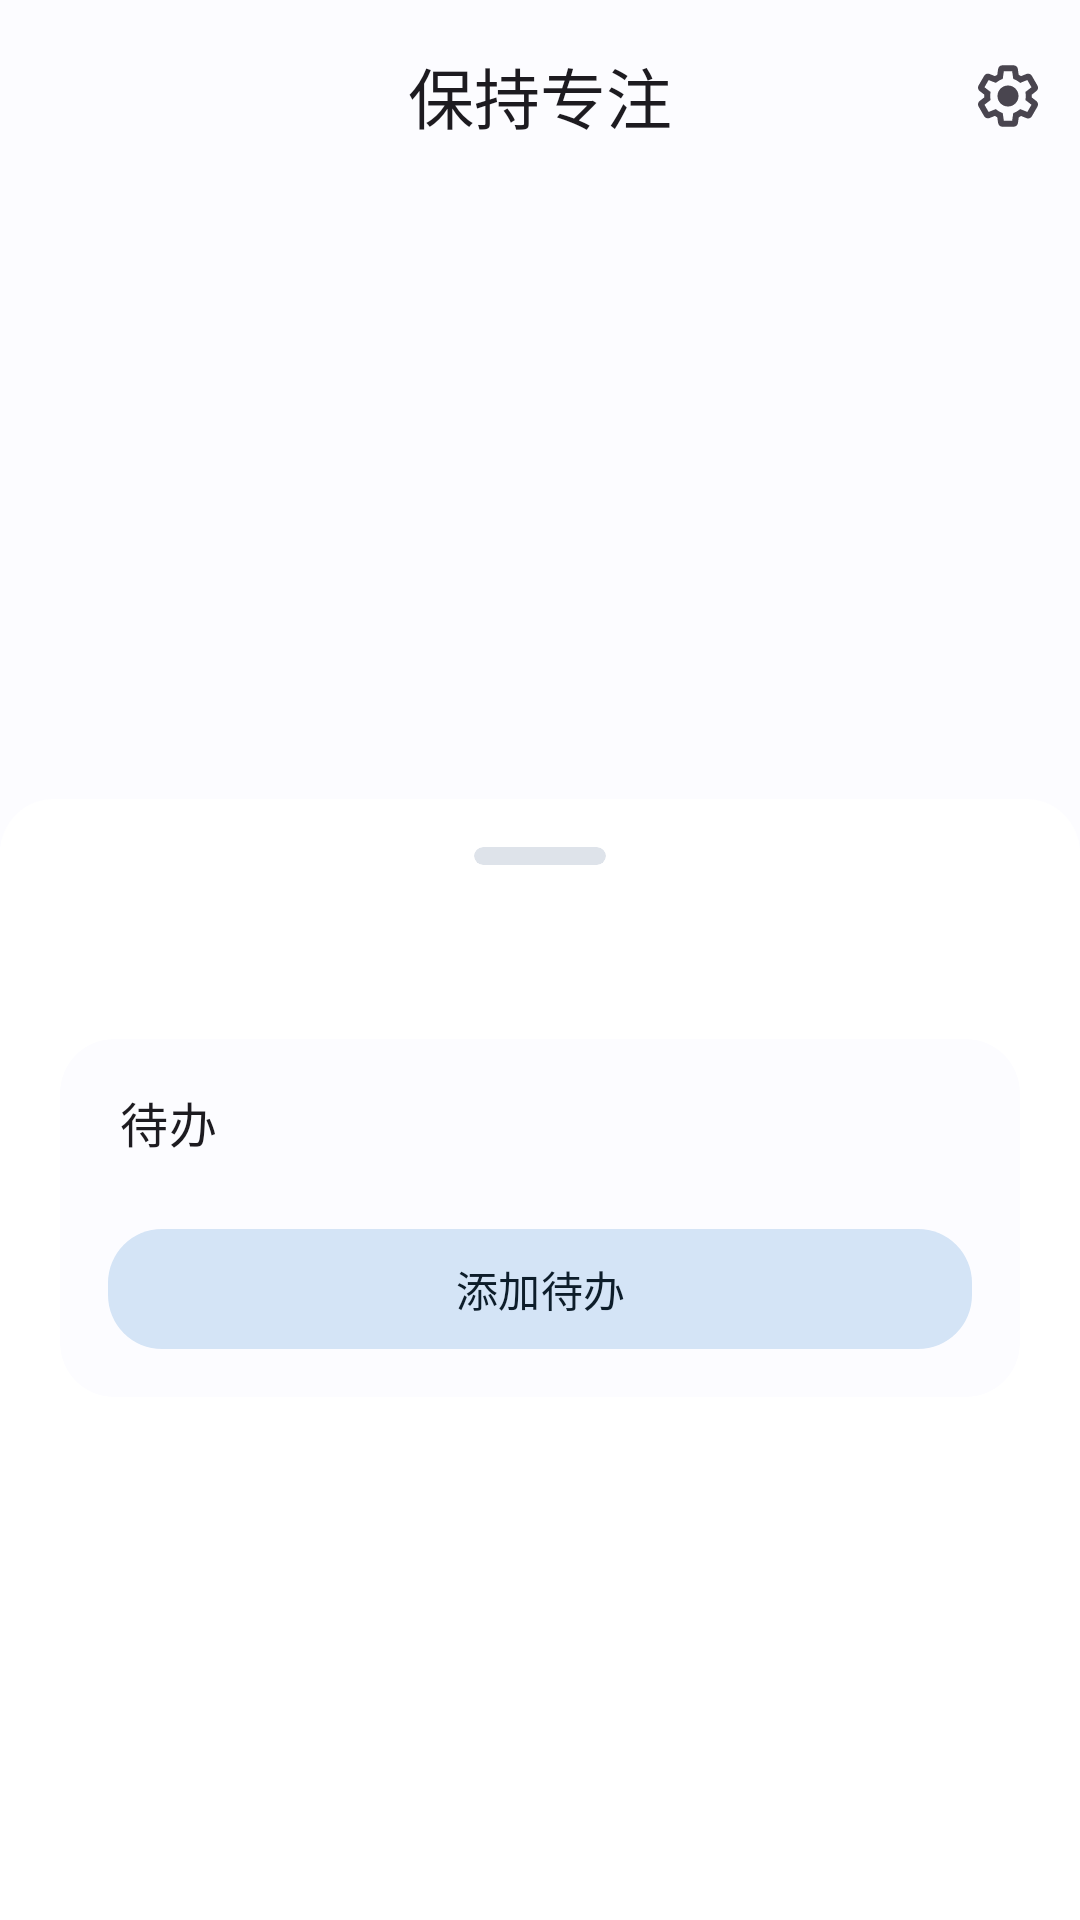

Layout XML and referenced resources for this Android screen:
<!-- AndroidManifest.xml: activity theme Theme.FocusBalance.TransparentStatusBar -->
<!-- res/layout/activity_count_down.xml -->
<?xml version="1.0" encoding="utf-8"?>
<androidx.appcompat.widget.LinearLayoutCompat xmlns:android="http://schemas.android.com/apk/res/android"
    xmlns:app="http://schemas.android.com/apk/res-auto"
    xmlns:tools="http://schemas.android.com/tools"
    android:id="@+id/background"
    android:layout_width="match_parent"
    android:layout_height="match_parent"
    android:orientation="vertical"
    tools:context=".countdown.view.CountDownActivity">

    <com.google.android.material.appbar.AppBarLayout
        android:layout_width="match_parent"
        android:layout_height="wrap_content">

        <com.google.android.material.appbar.MaterialToolbar
            android:id="@+id/countdown_toolbar"
            android:layout_width="match_parent"
            android:layout_height="wrap_content"
            app:menu="@menu/menu_countdown"
            app:title="@string/app_title"
            app:titleCentered="true" />
    </com.google.android.material.appbar.AppBarLayout>

    <androidx.coordinatorlayout.widget.CoordinatorLayout
        android:layout_width="match_parent"
        android:layout_height="0dp"
        android:layout_weight="1">

        <androidx.appcompat.widget.LinearLayoutCompat
            android:id="@+id/bottom_sheet"
            android:layout_width="match_parent"
            android:layout_height="match_parent"
            android:layout_gravity="bottom"
            android:background="@drawable/top_corner_radius_card"
            android:orientation="vertical"
            app:layout_behavior="@string/bottom_sheet_behavior"
            app:strokeColor="@android:color/transparent">

            <com.google.android.material.card.MaterialCardView
                android:layout_width="44dp"
                android:layout_height="6dp"
                android:layout_gravity="center_horizontal"
                android:layout_marginVertical="16dp"
                app:cardBackgroundColor="@color/md_theme_light_surfaceVariant"
                app:strokeColor="@android:color/transparent" />

            <androidx.core.widget.NestedScrollView
                android:layout_width="match_parent"
                android:layout_height="0dp"
                android:layout_weight="1">

                <androidx.appcompat.widget.LinearLayoutCompat
                    android:layout_width="match_parent"
                    android:layout_height="wrap_content"
                    android:orientation="vertical">

                    <androidx.fragment.app.FragmentContainerView
                        android:id="@+id/fragment_container"
                        android:layout_width="match_parent"
                        android:layout_height="wrap_content"
                        android:layout_marginBottom="42dp" />

                    <com.google.android.material.card.MaterialCardView
                        android:id="@+id/todo_card"
                        android:layout_width="match_parent"
                        android:layout_height="wrap_content"
                        android:layout_marginHorizontal="20dp"
                        app:cardCornerRadius="18dp"
                        app:strokeWidth="0dp">

                        <androidx.appcompat.widget.LinearLayoutCompat
                            android:layout_width="match_parent"
                            android:layout_height="match_parent"
                            android:orientation="vertical">

                            <androidx.appcompat.widget.AppCompatTextView
                                style="@style/TextAppearance.Material3.TitleMedium"
                                android:layout_width="wrap_content"
                                android:layout_height="wrap_content"
                                android:layout_marginHorizontal="20dp"
                                android:layout_marginTop="16dp"
                                android:layout_marginBottom="12dp"
                                android:text="@string/todo" />

                            <androidx.recyclerview.widget.RecyclerView
                                android:id="@+id/todolist"
                                android:layout_width="match_parent"
                                android:layout_height="wrap_content"
                                android:layout_marginHorizontal="20dp"
                                android:nestedScrollingEnabled="false"
                                app:layoutManager="androidx.recyclerview.widget.LinearLayoutManager"
                                tools:itemCount="3"
                                tools:listitem="@layout/item_todolist" />

                            <com.google.android.material.button.MaterialButton
                                android:id="@+id/add_todo"
                                android:layout_width="match_parent"
                                android:layout_height="wrap_content"
                                android:layout_marginHorizontal="16dp"
                                android:layout_marginTop="8dp"
                                android:layout_marginBottom="12dp"
                                android:text="@string/add_todo"
                                android:textColor="@color/md_theme_light_onSecondaryContainer"
                                app:backgroundTint="@color/md_theme_light_secondaryContainer"
                                app:cornerRadius="18dp"
                                app:icon="@drawable/ic_outline_add_24"
                                app:iconTint="@color/md_theme_light_onSecondaryContainer" />
                        </androidx.appcompat.widget.LinearLayoutCompat>
                    </com.google.android.material.card.MaterialCardView>
                </androidx.appcompat.widget.LinearLayoutCompat>

            </androidx.core.widget.NestedScrollView>

        </androidx.appcompat.widget.LinearLayoutCompat>

    </androidx.coordinatorlayout.widget.CoordinatorLayout>
</androidx.appcompat.widget.LinearLayoutCompat>
<!-- res/layout/item_todolist.xml (included above) -->
<?xml version="1.0" encoding="utf-8"?>
<com.google.android.material.card.MaterialCardView xmlns:android="http://schemas.android.com/apk/res/android"
    xmlns:app="http://schemas.android.com/apk/res-auto"
    xmlns:tools="http://schemas.android.com/tools"
    android:layout_width="match_parent"
    android:layout_height="wrap_content"
    app:cardBackgroundColor="@android:color/transparent"
    app:cardCornerRadius="0dp"
    app:strokeWidth="0dp">

    <androidx.appcompat.widget.LinearLayoutCompat
        android:layout_width="match_parent"
        android:layout_height="wrap_content"
        android:orientation="vertical"
        android:paddingHorizontal="16dp">

        <androidx.appcompat.widget.LinearLayoutCompat
            android:layout_width="match_parent"
            android:layout_height="56dp"
            android:gravity="center_vertical">

            <androidx.appcompat.widget.AppCompatTextView
                android:id="@+id/title"
                android:layout_width="0dp"
                android:layout_height="wrap_content"
                android:layout_weight="1"
                style="@style/TextAppearance.Material3.BodyMedium"
                tools:text="超市晓山瑞希" />

            <com.google.android.material.checkbox.MaterialCheckBox
                android:layout_width="wrap_content"
                android:layout_height="wrap_content" />
        </androidx.appcompat.widget.LinearLayoutCompat>
    </androidx.appcompat.widget.LinearLayoutCompat>

    <View
        android:id="@+id/divider"
        android:layout_width="match_parent"
        android:layout_height="1dp"
        android:layout_gravity="bottom"
        android:background="@color/md_theme_light_outline" />
</com.google.android.material.card.MaterialCardView>
<!-- resources referenced by this layout -->
<resources>
  <color name="md_theme_light_onSecondaryContainer">#0D1D2A</color>
  <color name="md_theme_light_outline">#72777E</color>
  <color name="md_theme_light_secondaryContainer">#D4E4F6</color>
  <color name="md_theme_light_surfaceVariant">#DEE3EA</color>
  <!-- drawable top_corner_radius_card (drawable) -->
  <?xml version="1.0" encoding="utf-8"?>
  <shape xmlns:android="http://schemas.android.com/apk/res/android"
      android:shape="rectangle">
      <solid android:color="@color/cardview_light_background" />
      <size android:height="30dp" />
      <corners
          android:topLeftRadius="18dp"
          android:topRightRadius="18dp" />
  </shape>
  <string name="add_todo">添加待办</string>
  <string name="app_title">保持专注</string>
  <string name="todo">待办</string>
  <style name="Theme.FocusBalance.TransparentStatusBar" parent="Theme.FocusBalance">
          <item name="android:statusBarColor">@android:color/transparent</item>
          <item name="android:windowLightStatusBar">true</item>
          <item name="elevationOverlayEnabled">true</item>
          <item name="elevationOverlayColor">@color/md_theme_light_primary</item>
          <item name="android:navigationBarColor">@color/md_theme_light_background</item>
      </style>
  <color name="md_theme_light_primary">#006397</color>
  <color name="md_theme_light_background">#FCFCFF</color>
  <color name="md_theme_light_onPrimary">#FFFFFF</color>
  <color name="md_theme_light_primaryContainer">#CBE6FF</color>
  <color name="md_theme_light_onPrimaryContainer">#001D31</color>
  <color name="md_theme_light_secondary">#50606F</color>
  <color name="md_theme_light_onSecondary">#FFFFFF</color>
  <color name="md_theme_light_tertiary">#66587B</color>
  <color name="md_theme_light_onTertiary">#FFFFFF</color>
  <color name="md_theme_light_tertiaryContainer">#EEDCFF</color>
  <color name="md_theme_light_onTertiaryContainer">#221534</color>
  <color name="md_theme_light_error">#BA1B1B</color>
  <color name="md_theme_light_errorContainer">#FFDAD4</color>
  <color name="md_theme_light_onError">#FFFFFF</color>
  <color name="md_theme_light_onErrorContainer">#410001</color>
  <color name="md_theme_light_onBackground">#1A1C1E</color>
  <color name="md_theme_light_surface">#FCFCFF</color>
  <color name="md_theme_light_onSurface">#1A1C1E</color>
  <color name="md_theme_light_onSurfaceVariant">#41474D</color>
  <color name="md_theme_light_inverseOnSurface">#F0F0F3</color>
  <color name="md_theme_light_inverseSurface">#2F3032</color>
  <color name="md_theme_light_shadow">#000000</color>
  <color name="md_theme_light_primaryInverse">#90CCFF</color>
</resources>
